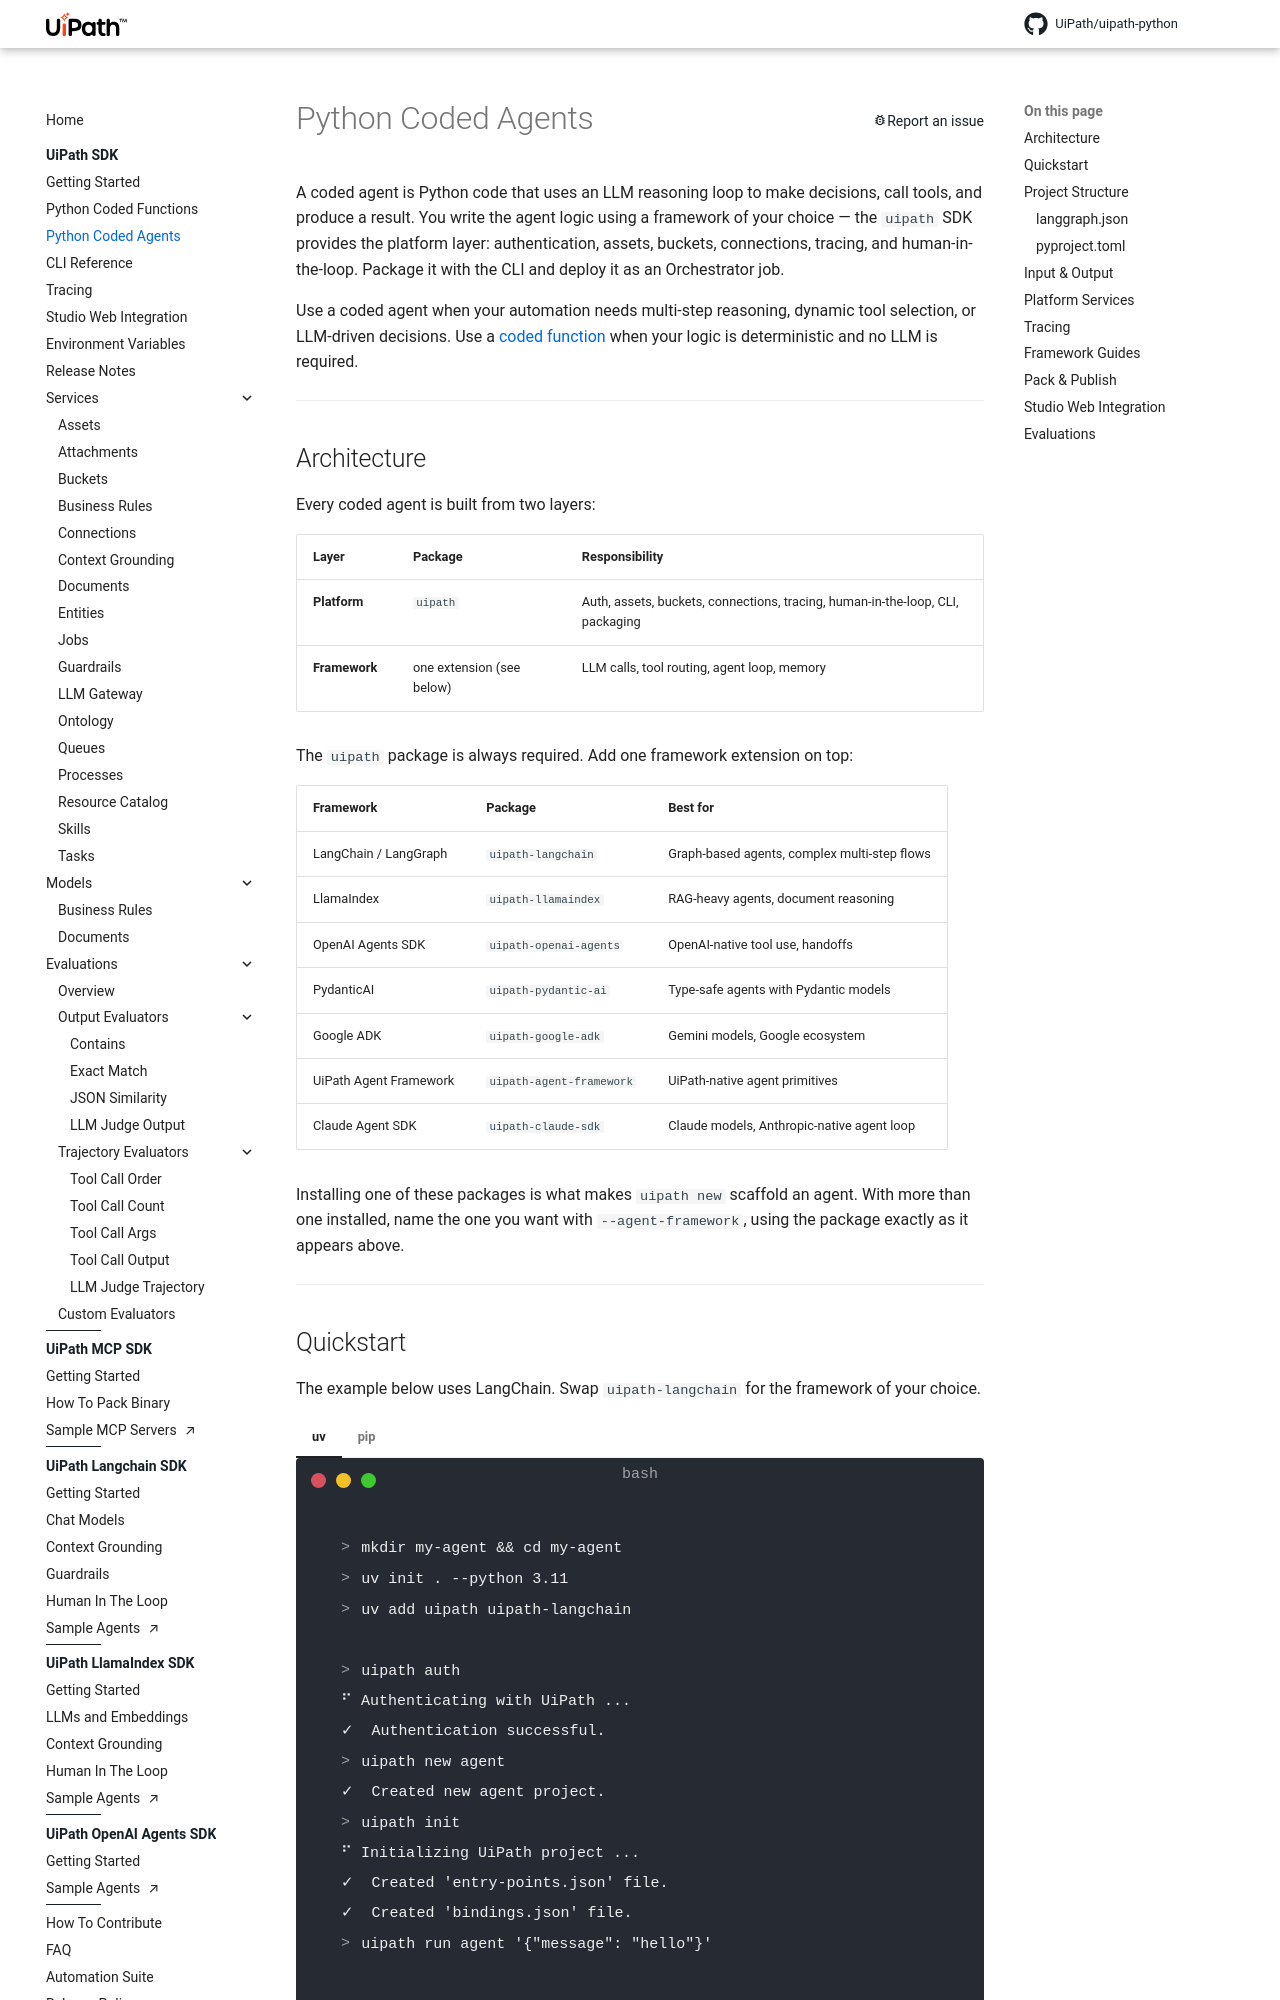

repository: UiPath/uipath-python · page: core/agents/index.html · generator: mkdocs

# Python Coded Agents

A coded agent is Python code that uses an LLM reasoning loop to make decisions, call tools, and produce a result. You write the agent logic using a framework of your choice — the `uipath` SDK provides the platform layer: authentication, assets, buckets, connections, tracing, and human-in-the-loop. Package it with the CLI and deploy it as an Orchestrator job.

Use a coded agent when your automation needs multi-step reasoning, dynamic tool selection, or LLM-driven decisions. Use a [coded function](./functions.md) when your logic is deterministic and no LLM is required.

---

## Architecture

Every coded agent is built from two layers:

| Layer | Package | Responsibility |
|-------|---------|---------------|
| **Platform** | `uipath` | Auth, assets, buckets, connections, tracing, human-in-the-loop, CLI, packaging |
| **Framework** | one extension (see below) | LLM calls, tool routing, agent loop, memory |

The `uipath` package is always required. Add one framework extension on top:

| Framework | Package | Best for |
|-----------|---------|---------|
| LangChain / LangGraph | `uipath-langchain` | Graph-based agents, complex multi-step flows |
| LlamaIndex | `uipath-llamaindex` | RAG-heavy agents, document reasoning |
| OpenAI Agents SDK | `uipath-openai-agents` | OpenAI-native tool use, handoffs |
| PydanticAI | `uipath-pydantic-ai` | Type-safe agents with Pydantic models |
| Google ADK | `uipath-google-adk` | Gemini models, Google ecosystem |
| UiPath Agent Framework | `uipath-agent-framework` | UiPath-native agent primitives |
| Claude Agent SDK | `uipath-claude-sdk` | Claude models, Anthropic-native agent loop |

Installing one of these packages is what makes `uipath new` scaffold an agent. With more than one installed, name the one you want with `--agent-framework`, using the package exactly as it appears above.

---
